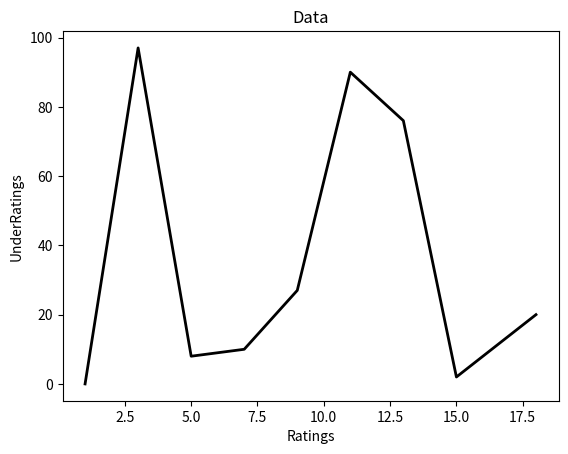

The script that saved this image:
import matplotlib.pylab as plt
a=[1,3,5,7,9,11,13,15,18]
b=[0,97,8,10,27,90,76,2,20]
plt.xlabel("Ratings")
plt.ylabel("UnderRatings")
plt.title("Data")
plt.plot(a,b,color="black",linewidth=2)
plt.show()